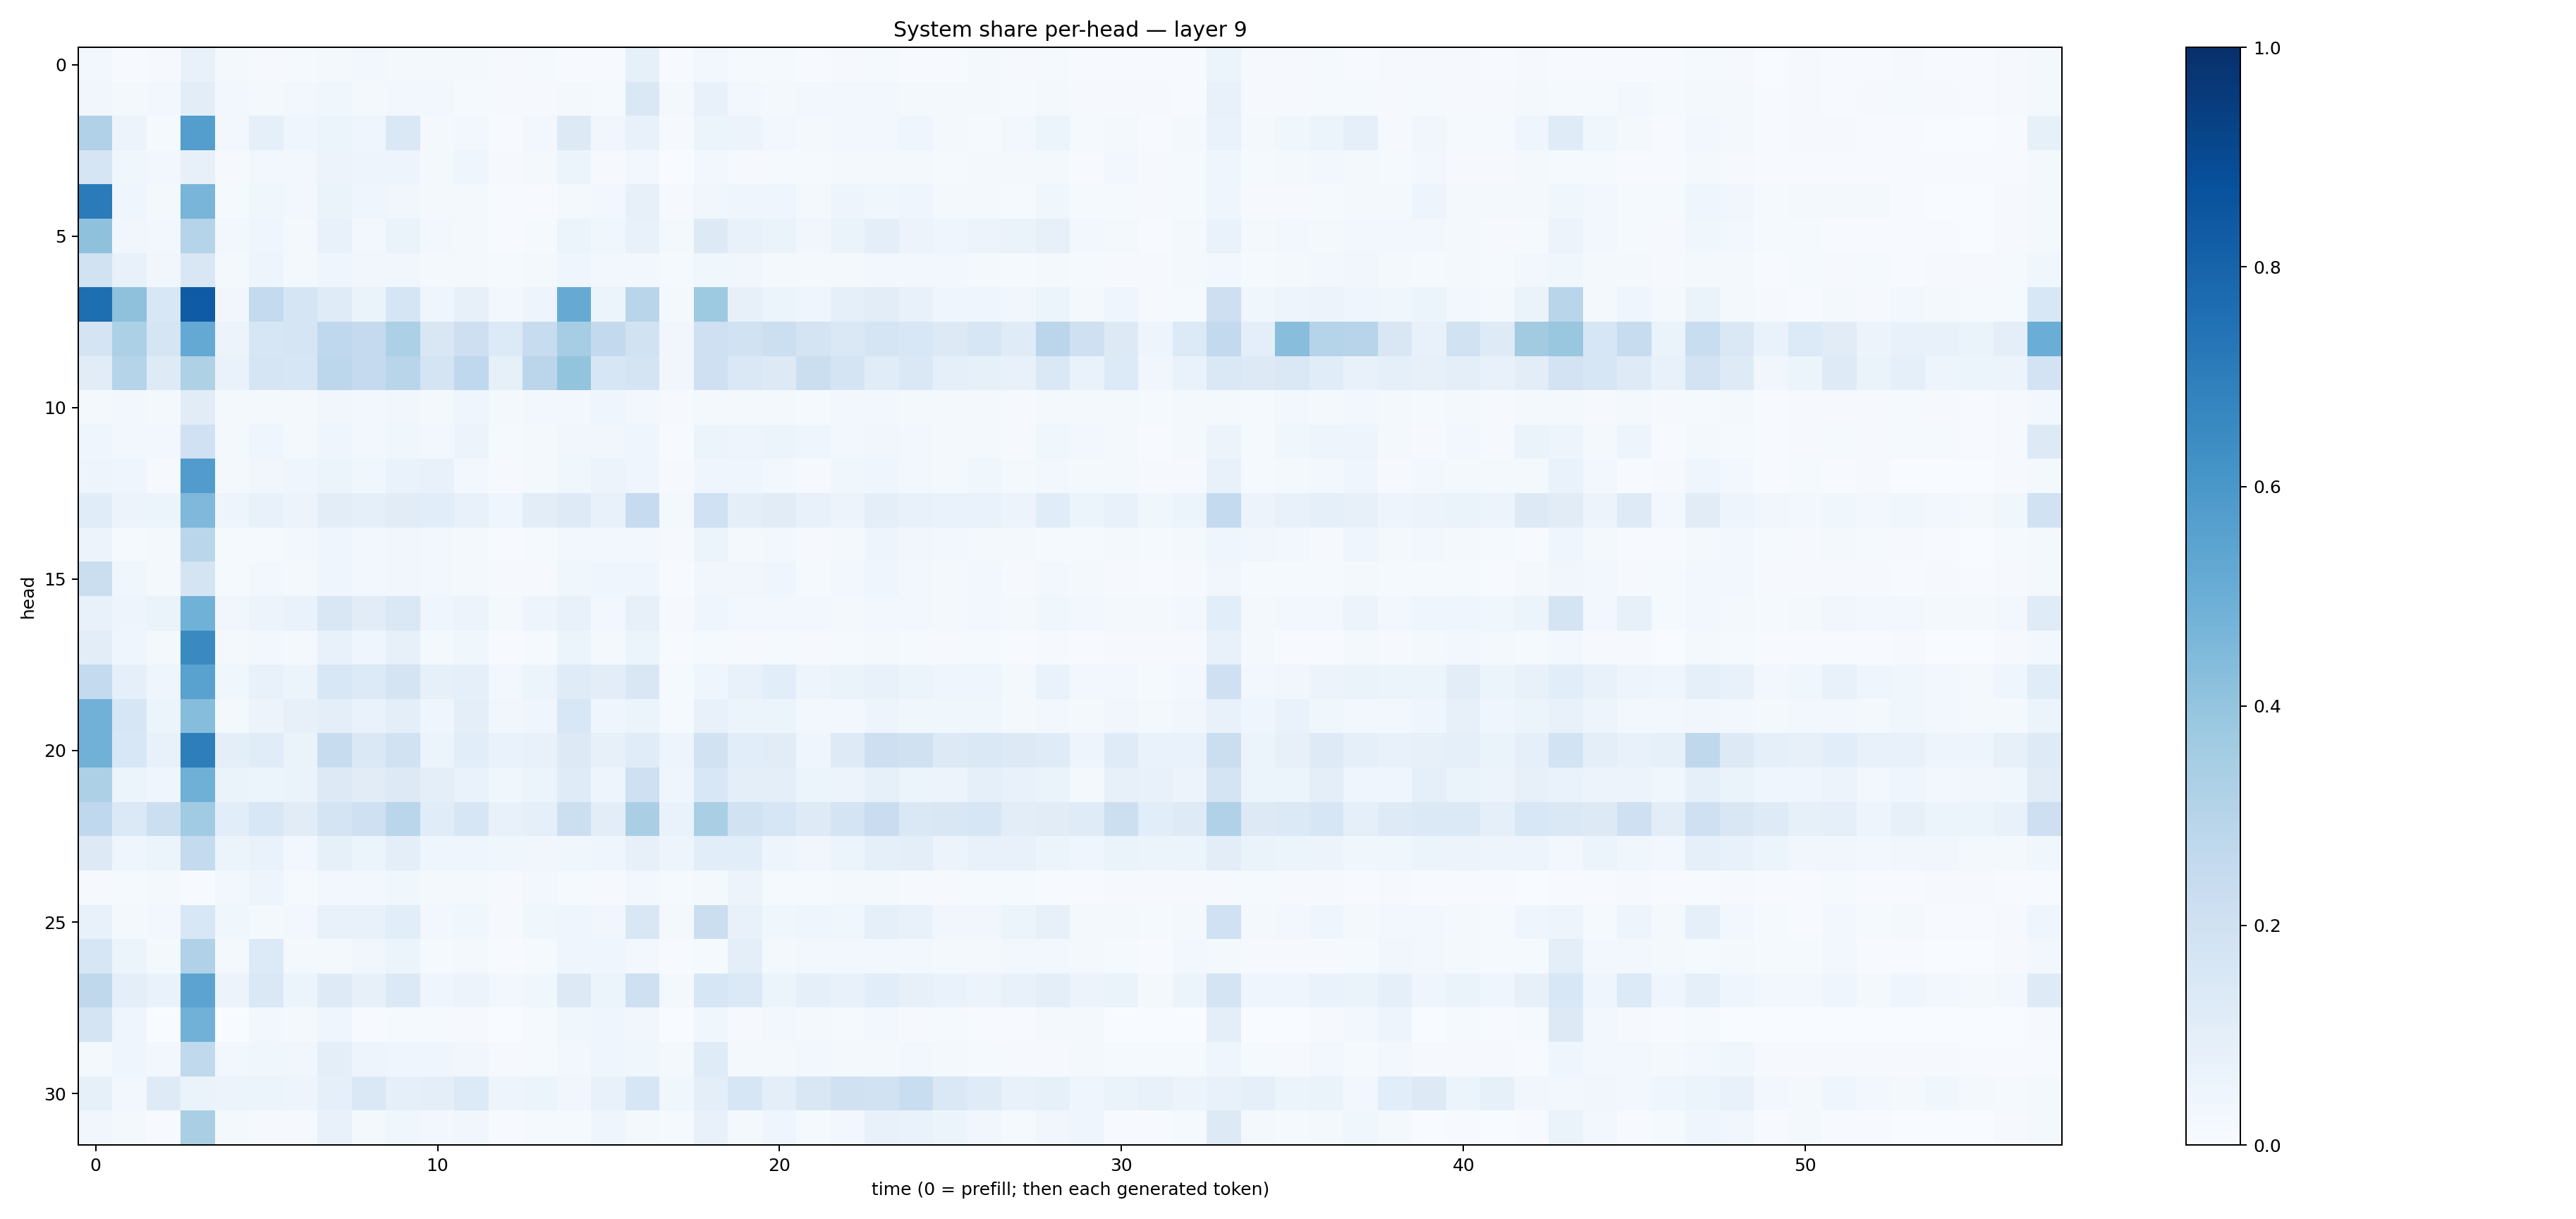

The table this chart was drawn from, first rows:
0.023829388, 0.0077679786, 0.010466376, 0.077843115, 0.018760879, 0.0107391095, 0.014617797, 0.022543486, 0.023460383, 0.017731598, 0.016282422, 0.016069647, 0.008327975, 0.0127398595, 0.0046067736, 0.0051792962, 0.085904874, 0.007100413, 0.025025696, 0.014702142, 0.012226217, 0.005814419, 0.008167108, 0.0121423565
0.03357, 0.0202, 0.02888, 0.1044, 0.02499, 0.01991, 0.02673, 0.03641, 0.02218, 0.02527, 0.02899, 0.01476, 0.008343, 0.01044, 0.01671, 0.01353, 0.1416, 0.02106, 0.07577, 0.02698, 0.02228, 0.03107, 0.02384, 0.0252
0.3185, 0.05785, 0.01351, 0.5675, 0.02357, 0.09066, 0.04008, 0.06202, 0.04654, 0.1439, 0.01656, 0.02372, 0.004972, 0.02619, 0.1326, 0.0339, 0.07232, 0.008425, 0.06147, 0.05763, 0.0286, 0.01911, 0.02713, 0.02817
0.166, 0.03592, 0.02544, 0.07856, 0.009338, 0.02513, 0.02349, 0.05474, 0.05025, 0.04825, 0.0196, 0.04131, 0.009176, 0.01891, 0.05183, 0.008486, 0.02724, 0.002445, 0.02938, 0.01002, 0.0118, 0.01366, 0.02169, 0.02342
0.7071, 0.04457, 0.01684, 0.4664, 0.01518, 0.03623, 0.02511, 0.06287, 0.0458, 0.03241, 0.02261, 0.01684, 0.004805, 0.006204, 0.02024, 0.03044, 0.07842, 0.009316, 0.03449, 0.04371, 0.04564, 0.02244, 0.04854, 0.0366
0.4129, 0.03151, 0.03049, 0.3016, 0.02589, 0.04143, 0.02306, 0.07296, 0.02382, 0.06538, 0.02982, 0.01972, 0.006602, 0.0138, 0.06235, 0.03828, 0.07265, 0.01887, 0.1282, 0.07315, 0.0648, 0.03337, 0.06331, 0.09598
0.1897, 0.07542, 0.03495, 0.1514, 0.02152, 0.04997, 0.02323, 0.0419, 0.0324, 0.032, 0.02131, 0.01847, 0.0124, 0.01793, 0.04395, 0.02804, 0.02702, 0.01224, 0.03603, 0.03391, 0.02171, 0.01643, 0.01956, 0.02717
0.7603, 0.4127, 0.1524, 0.8304, 0.03196, 0.2552, 0.166, 0.1205, 0.06434, 0.17, 0.0435, 0.08139, 0.0289, 0.04977, 0.514, 0.05864, 0.2909, 0.01778, 0.3747, 0.07938, 0.06068, 0.04482, 0.09176, 0.1022
0.1743, 0.3317, 0.1662, 0.5211, 0.05676, 0.1602, 0.1664, 0.2663, 0.2532, 0.3317, 0.1508, 0.2141, 0.1349, 0.2413, 0.3482, 0.2594, 0.1947, 0.03286, 0.2058, 0.1911, 0.2162, 0.173, 0.1456, 0.1691
0.1132, 0.3001, 0.1213, 0.3234, 0.06685, 0.1695, 0.1568, 0.2788, 0.2509, 0.2911, 0.1745, 0.2678, 0.08494, 0.2838, 0.3995, 0.1594, 0.1783, 0.033, 0.2039, 0.1427, 0.1254, 0.219, 0.1741, 0.1148
0.01774, 0.02478, 0.02155, 0.11, 0.01855, 0.01688, 0.01735, 0.0351, 0.02705, 0.03213, 0.02336, 0.04378, 0.02023, 0.02826, 0.02357, 0.04482, 0.02406, 0.01045, 0.02042, 0.02328, 0.02341, 0.01557, 0.02676, 0.02427
0.03958, 0.02842, 0.02766, 0.1992, 0.01743, 0.04418, 0.02253, 0.03994, 0.02999, 0.03619, 0.02625, 0.05473, 0.01451, 0.02325, 0.03255, 0.03486, 0.04638, 0.007803, 0.06061, 0.04862, 0.05444, 0.04058, 0.02788, 0.03511
0.04845, 0.04157, 0.009695, 0.5776, 0.01961, 0.0342, 0.04029, 0.05469, 0.03736, 0.06808, 0.07439, 0.02454, 0.008349, 0.02094, 0.03803, 0.05773, 0.04504, 0.01027, 0.04106, 0.03924, 0.03015, 0.00931, 0.03869, 0.0461
0.1141, 0.05762, 0.05321, 0.4502, 0.04779, 0.07241, 0.05787, 0.1041, 0.08811, 0.1128, 0.1077, 0.07772, 0.04143, 0.1021, 0.1218, 0.07614, 0.2473, 0.02171, 0.2028, 0.09941, 0.1115, 0.078, 0.056, 0.1012
0.05671, 0.01483, 0.01684, 0.288, 0.01542, 0.01388, 0.02886, 0.04409, 0.03092, 0.03314, 0.02516, 0.02218, 0.004955, 0.01321, 0.03123, 0.02664, 0.02358, 0.01037, 0.06126, 0.02225, 0.02475, 0.00948, 0.0189, 0.04809
0.2255, 0.0364, 0.01656, 0.1776, 0.01229, 0.02688, 0.02157, 0.04463, 0.02459, 0.0338, 0.02409, 0.02125, 0.00843, 0.01143, 0.03576, 0.04013, 0.04402, 0.006903, 0.03506, 0.03506, 0.04159, 0.01416, 0.03091, 0.04239
0.07309, 0.04929, 0.0629, 0.4873, 0.03424, 0.05623, 0.06812, 0.1506, 0.1132, 0.1471, 0.0447, 0.05748, 0.02079, 0.05024, 0.07624, 0.03116, 0.08099, 0.01171, 0.04641, 0.02534, 0.02932, 0.02446, 0.02121, 0.0302
0.1024, 0.03914, 0.02021, 0.6561, 0.01678, 0.02601, 0.02212, 0.072, 0.03948, 0.07947, 0.01873, 0.03841, 0.007661, 0.01558, 0.05328, 0.02173, 0.05339, 0.006428, 0.01515, 0.01003, 0.01484, 0.01018, 0.01359, 0.01787
0.2561, 0.09133, 0.04127, 0.5525, 0.03694, 0.07309, 0.05219, 0.1535, 0.1365, 0.1752, 0.08548, 0.09301, 0.03066, 0.06041, 0.1207, 0.105, 0.1522, 0.01289, 0.04163, 0.07583, 0.1061, 0.04871, 0.063, 0.0757
0.4816, 0.1599, 0.0541, 0.4309, 0.02118, 0.05748, 0.08128, 0.1013, 0.06964, 0.09491, 0.04061, 0.0992, 0.03435, 0.04395, 0.1557, 0.04628, 0.06049, 0.01545, 0.07487, 0.05092, 0.05365, 0.03047, 0.02981, 0.04813
0.4825, 0.1549, 0.0755, 0.6963, 0.0949, 0.1136, 0.06602, 0.2419, 0.1441, 0.1914, 0.06042, 0.1089, 0.06733, 0.07118, 0.1312, 0.08049, 0.1135, 0.04815, 0.1904, 0.1086, 0.1106, 0.04631, 0.1218, 0.2115
0.3263, 0.05981, 0.04345, 0.4902, 0.06456, 0.06116, 0.06381, 0.1285, 0.1115, 0.1295, 0.09425, 0.0678, 0.03771, 0.05861, 0.1189, 0.04948, 0.2083, 0.04214, 0.1542, 0.1014, 0.09513, 0.0541, 0.0569, 0.08356
0.2669, 0.1401, 0.216, 0.367, 0.1066, 0.1551, 0.113, 0.1724, 0.2086, 0.2854, 0.1145, 0.1571, 0.07283, 0.09323, 0.2154, 0.1028, 0.3383, 0.06687, 0.3389, 0.1881, 0.1626, 0.1247, 0.1733, 0.2273
0.1291, 0.04544, 0.05395, 0.2551, 0.06167, 0.06662, 0.03119, 0.08272, 0.05145, 0.1007, 0.04312, 0.04127, 0.03825, 0.03195, 0.03701, 0.0435, 0.07906, 0.04736, 0.1084, 0.1063, 0.04958, 0.03139, 0.05416, 0.09182
0.009651, 0.01438, 0.01817, 0.006694, 0.02772, 0.05046, 0.012, 0.02671, 0.02688, 0.03677, 0.02129, 0.01775, 0.01153, 0.02371, 0.01493, 0.01116, 0.02482, 0.01361, 0.01607, 0.0582, 0.01227, 0.01301, 0.02026, 0.01928
0.07636, 0.01584, 0.02567, 0.1546, 0.03662, 0.01764, 0.02945, 0.07303, 0.07228, 0.1082, 0.0288, 0.03625, 0.01053, 0.03792, 0.04512, 0.0328, 0.1497, 0.01702, 0.2193, 0.07279, 0.03597, 0.04388, 0.03777, 0.08623
0.1575, 0.05264, 0.01814, 0.3179, 0.02075, 0.1364, 0.02036, 0.02209, 0.03176, 0.05161, 0.01399, 0.01591, 0.005454, 0.01482, 0.04467, 0.04144, 0.02434, 0.006659, 0.01435, 0.09649, 0.0209, 0.025, 0.02504, 0.02865
0.2725, 0.09814, 0.07009, 0.5464, 0.05771, 0.1457, 0.06236, 0.122, 0.08045, 0.1374, 0.04097, 0.05838, 0.02958, 0.03708, 0.1255, 0.05896, 0.2044, 0.02112, 0.1633, 0.1406, 0.06187, 0.08705, 0.07623, 0.1072
0.179, 0.04102, 0.003414, 0.4814, 0.003044, 0.03063, 0.02072, 0.04354, 0.004897, 0.01483, 0.01258, 0.01157, 0.001204, 0.01336, 0.03607, 0.04617, 0.03155, 0.001057, 0.03688, 0.009897, 0.02647, 0.01974, 0.01505, 0.026
0.02214, 0.046, 0.03118, 0.2627, 0.02841, 0.03665, 0.03479, 0.09543, 0.05055, 0.04565, 0.04007, 0.03318, 0.01079, 0.01553, 0.0242, 0.04308, 0.03533, 0.0228, 0.1184, 0.02282, 0.02227, 0.02601, 0.01879, 0.02249
0.08394, 0.03048, 0.123, 0.06266, 0.05665, 0.0544, 0.05077, 0.08775, 0.148, 0.08811, 0.1015, 0.1365, 0.05014, 0.0535, 0.0332, 0.07317, 0.1625, 0.03867, 0.09407, 0.1634, 0.09796, 0.1515, 0.1989, 0.1898
0.03447, 0.01948, 0.005123, 0.3365, 0.01808, 0.009158, 0.009713, 0.07057, 0.01623, 0.03676, 0.02656, 0.03225, 0.004527, 0.01215, 0.01481, 0.03978, 0.01612, 0.01519, 0.07124, 0.01614, 0.04312, 0.01477, 0.02443, 0.07431
